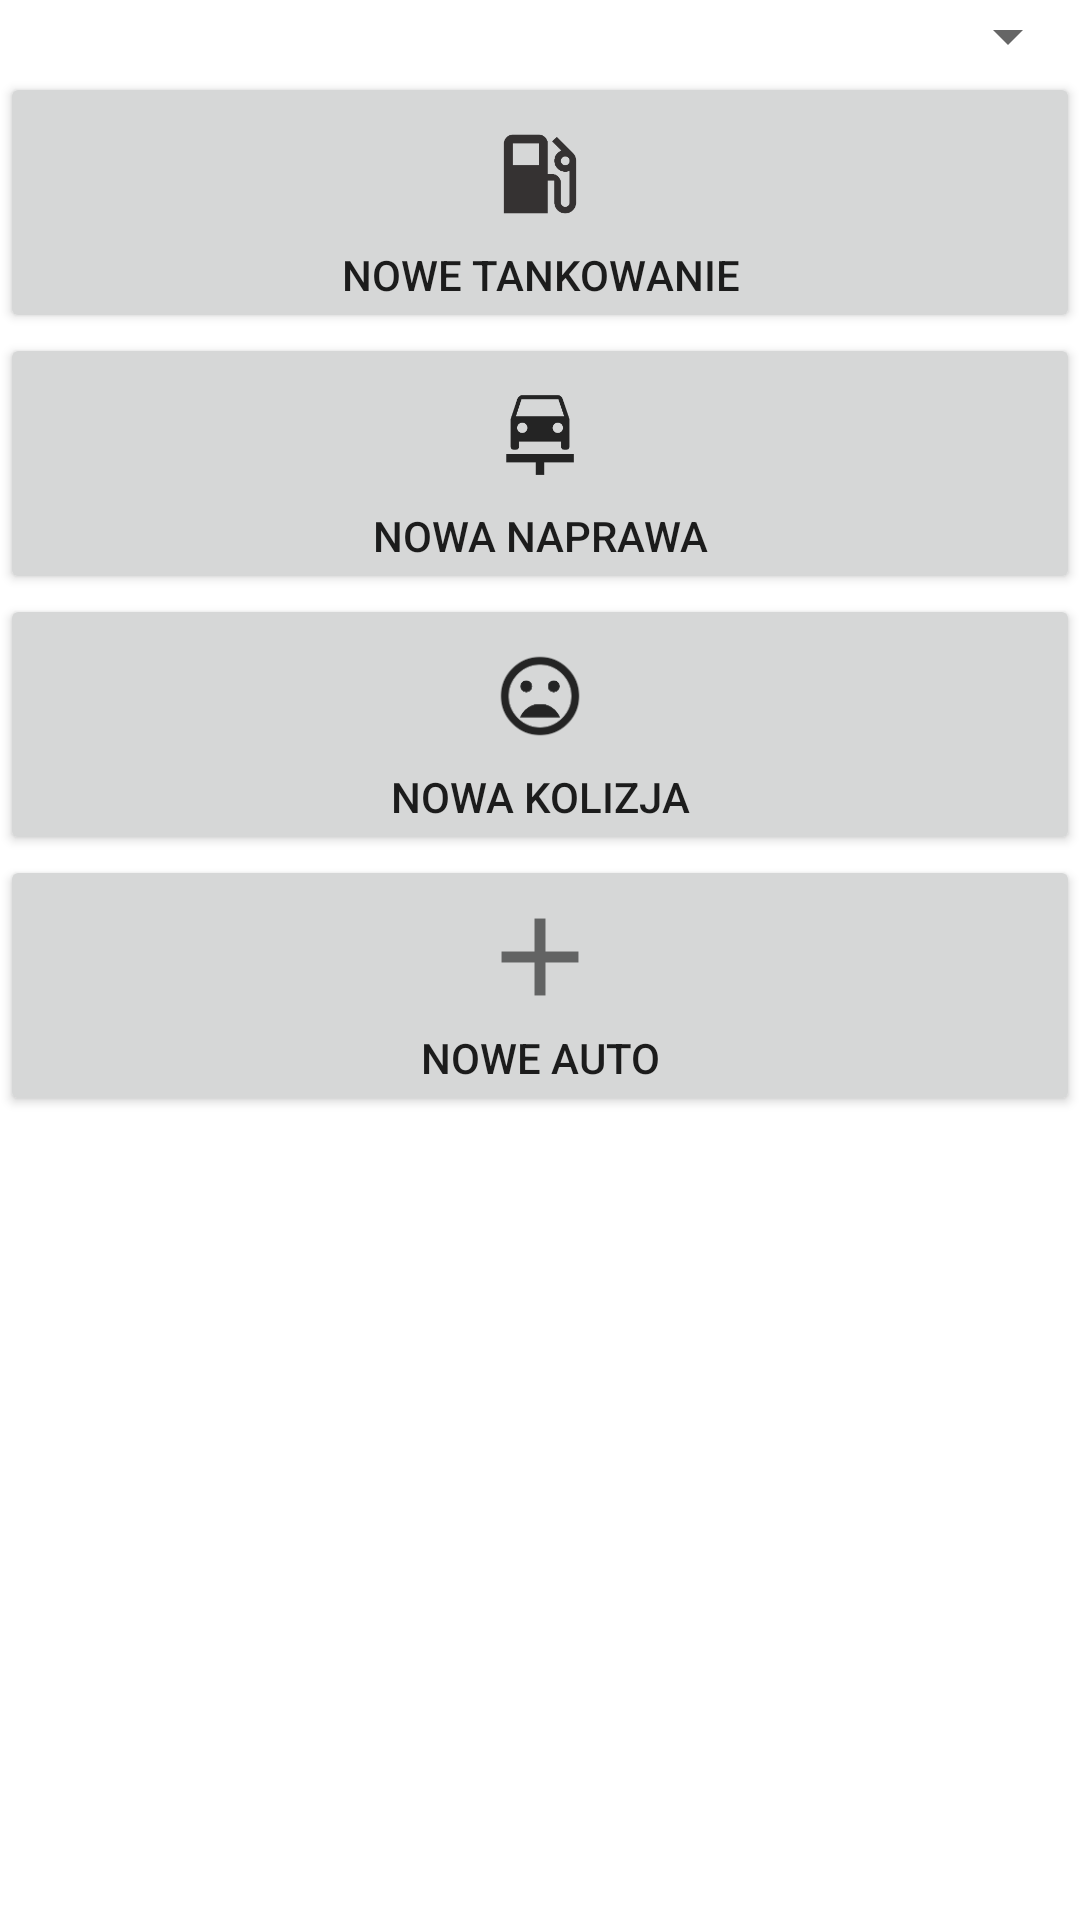

The Android layout XML behind this screen, and the referenced resources:
<!-- AndroidManifest.xml: application theme Theme.CarCheck -->
<!-- res/layout/main_menu_layout.xml -->
<?xml version="1.0" encoding="utf-8"?>
<LinearLayout xmlns:android="http://schemas.android.com/apk/res/android"
    xmlns:app="http://schemas.android.com/apk/res-auto"
    android:orientation="vertical"
    android:layout_width="match_parent"
    android:layout_height="match_parent"
    android:layout_margin="40dp">

    <Spinner
        android:id="@+id/car_choose_spinner"
        android:layout_width="match_parent"
        android:layout_height="wrap_content" />

    <Button
        android:id="@+id/go_to_tank_form_button"
        android:layout_width="match_parent"
        android:layout_height="wrap_content"
        android:drawableTop="@drawable/ic_gas_tankup"
        android:text="@string/new_gasTankUp" />

    <Button
        android:id="@+id/go_to_repair_button"
        android:layout_width="match_parent"
        android:layout_height="wrap_content"
        android:drawableTop="@drawable/ic_car_repair"
        android:text="@string/new_repair" />

    <Button
        android:id="@+id/go_to_colission_button"
        android:layout_width="match_parent"
        android:layout_height="wrap_content"
        android:drawableTop="@drawable/ic_mood_bad"
        android:text="@string/new_collision" />

    <Button
        android:id="@+id/add_new_car_button"
        android:layout_width="match_parent"
        android:layout_height="wrap_content"
        android:drawableTop="@drawable/ic_add"
        android:text="@string/add_new_car" />

</LinearLayout>
<!-- resources referenced by this layout -->
<resources>
  <!-- drawable ic_add: png bitmap (drawable-hdpi, 381 bytes) -->
  <!-- drawable ic_car_repair: png bitmap (drawable-hdpi, 914 bytes) -->
  <!-- drawable ic_gas_tankup: png bitmap (drawable-hdpi, 1089 bytes) -->
  <!-- drawable ic_mood_bad: png bitmap (drawable-hdpi, 2049 bytes) -->
  <string name="add_new_car">Nowe auto</string>
  <string name="new_collision">Nowa Kolizja</string>
  <string name="new_gasTankUp">Nowe Tankowanie</string>
  <string name="new_repair">Nowa Naprawa</string>
  <style name="Theme.CarCheck" parent="Theme.MaterialComponents.DayNight.DarkActionBar">
          
          <item name="colorPrimary">@color/purple_500</item>
          <item name="colorPrimaryVariant">@color/purple_700</item>
          <item name="colorOnPrimary">@color/white</item>
          
          <item name="colorSecondary">@color/teal_200</item>
          <item name="colorSecondaryVariant">@color/teal_700</item>
          <item name="colorOnSecondary">@color/black</item>
          
          <item name="android:statusBarColor" tools:targetApi="l">?attr/colorPrimaryVariant</item>
          
      </style>
  <color name="purple_500">#FF6200EE</color>
  <color name="purple_700">#FF3700B3</color>
  <color name="white">#FFFFFFFF</color>
  <color name="teal_200">#FF03DAC5</color>
  <color name="teal_700">#FF018786</color>
  <color name="black">#FF000000</color>
</resources>
